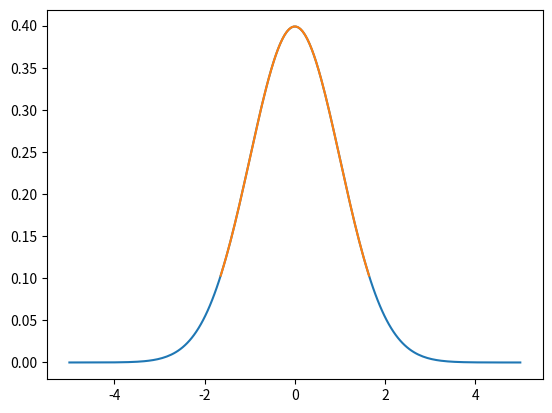

Here is the Python script that generated this plot:
# -*- coding: utf-8 -*-
"""
Created on Mon Nov 19 13:30:41 2018

@author: kkowalska
"""

from scipy.stats import norm
import numpy as np
import matplotlib.pyplot as plt

x = np.linspace(-5,5,200)
low=norm.ppf(0.05)
high=norm.ppf(0.95)
print("low=", low, "high=",high)
xp = np.linspace(low,high,200)
fig, ax = plt.subplots(1,1)
ax.plot(x,norm.pdf(x,0,1))
ax.plot(xp,norm.pdf(xp,0,1))

#ax.plot(x,norm.pdf(x,0,2))
#ax.